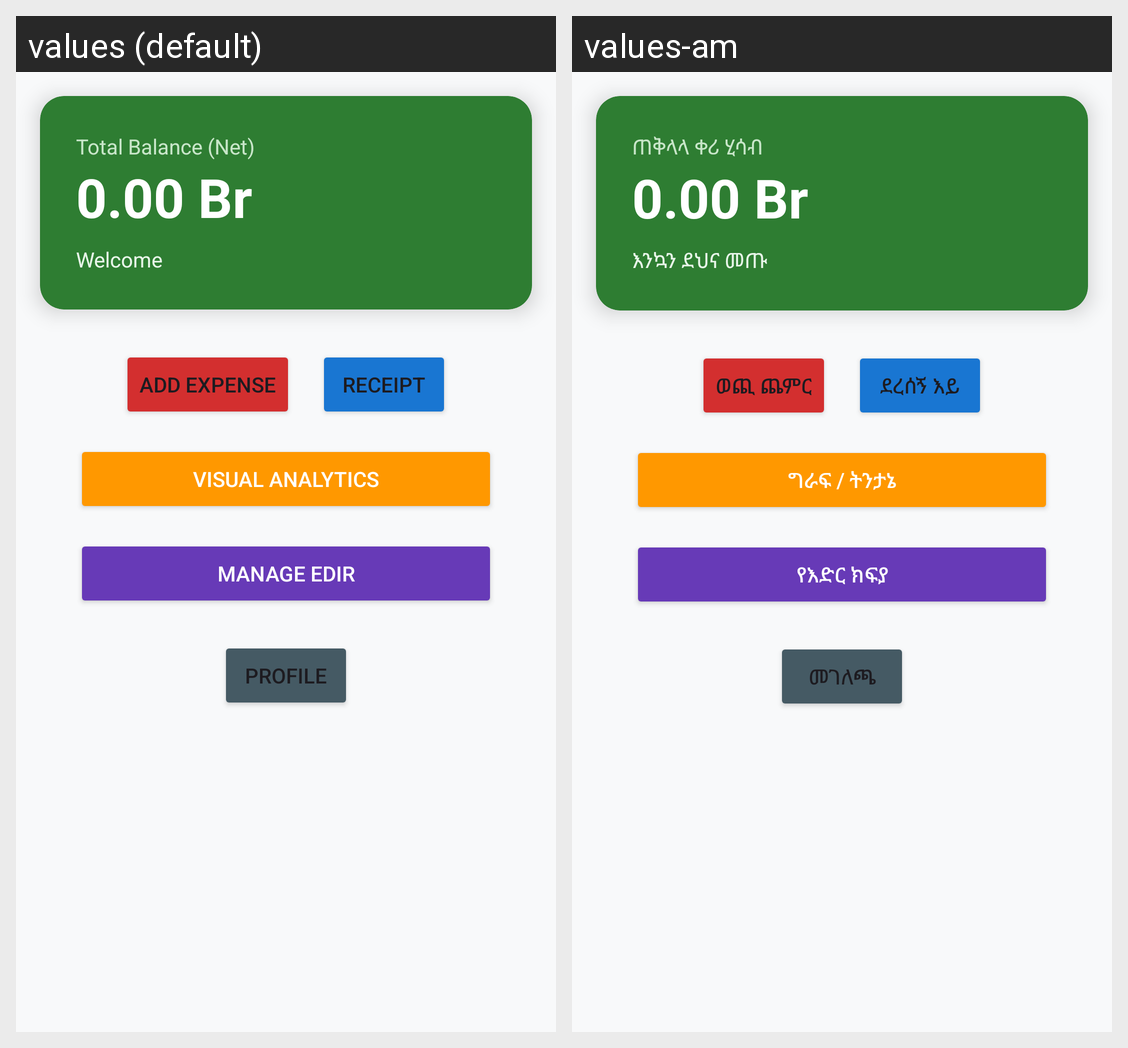

Here is an Android app screen in its default locale and in the app's own translations. Write out the translated-string differences for the strings that appear on this screen.
Android screen res/layout/activity_dashboard.xml rendered under 2 locales, left to right: values (default), values-am. Device: Nexus 5 (rendered at 1080×1920; each locale shown at half size, 540×960, under a caption strip naming it); theme Theme.BirrWise.
Strings drawn on this screen, with the default value and each locale's value (text and hints the layout hard-codes, and strings that could not be matched under every locale, appear in the picture but are not listed):

balance_title
  values: Total Balance (Net)
  values-am: ጠቅላላ ቀሪ ሂሳብ

welcome_msg
  values: Welcome
  values-am: እንኳን ደህና መጡ

btn_add_expense
  values: Add Expense
  values-am: ወጪ ጨምር

btn_receipt
  values: Receipt
  values-am: ደረሰኝ እይ

btn_graph
  values: Visual Analytics
  values-am: ግራፍ / ትንታኔ

btn_edir
  values: Manage Edir
  values-am: የእድር ክፍያ

btn_profile
  values: Profile
  values-am: መገለጫ
